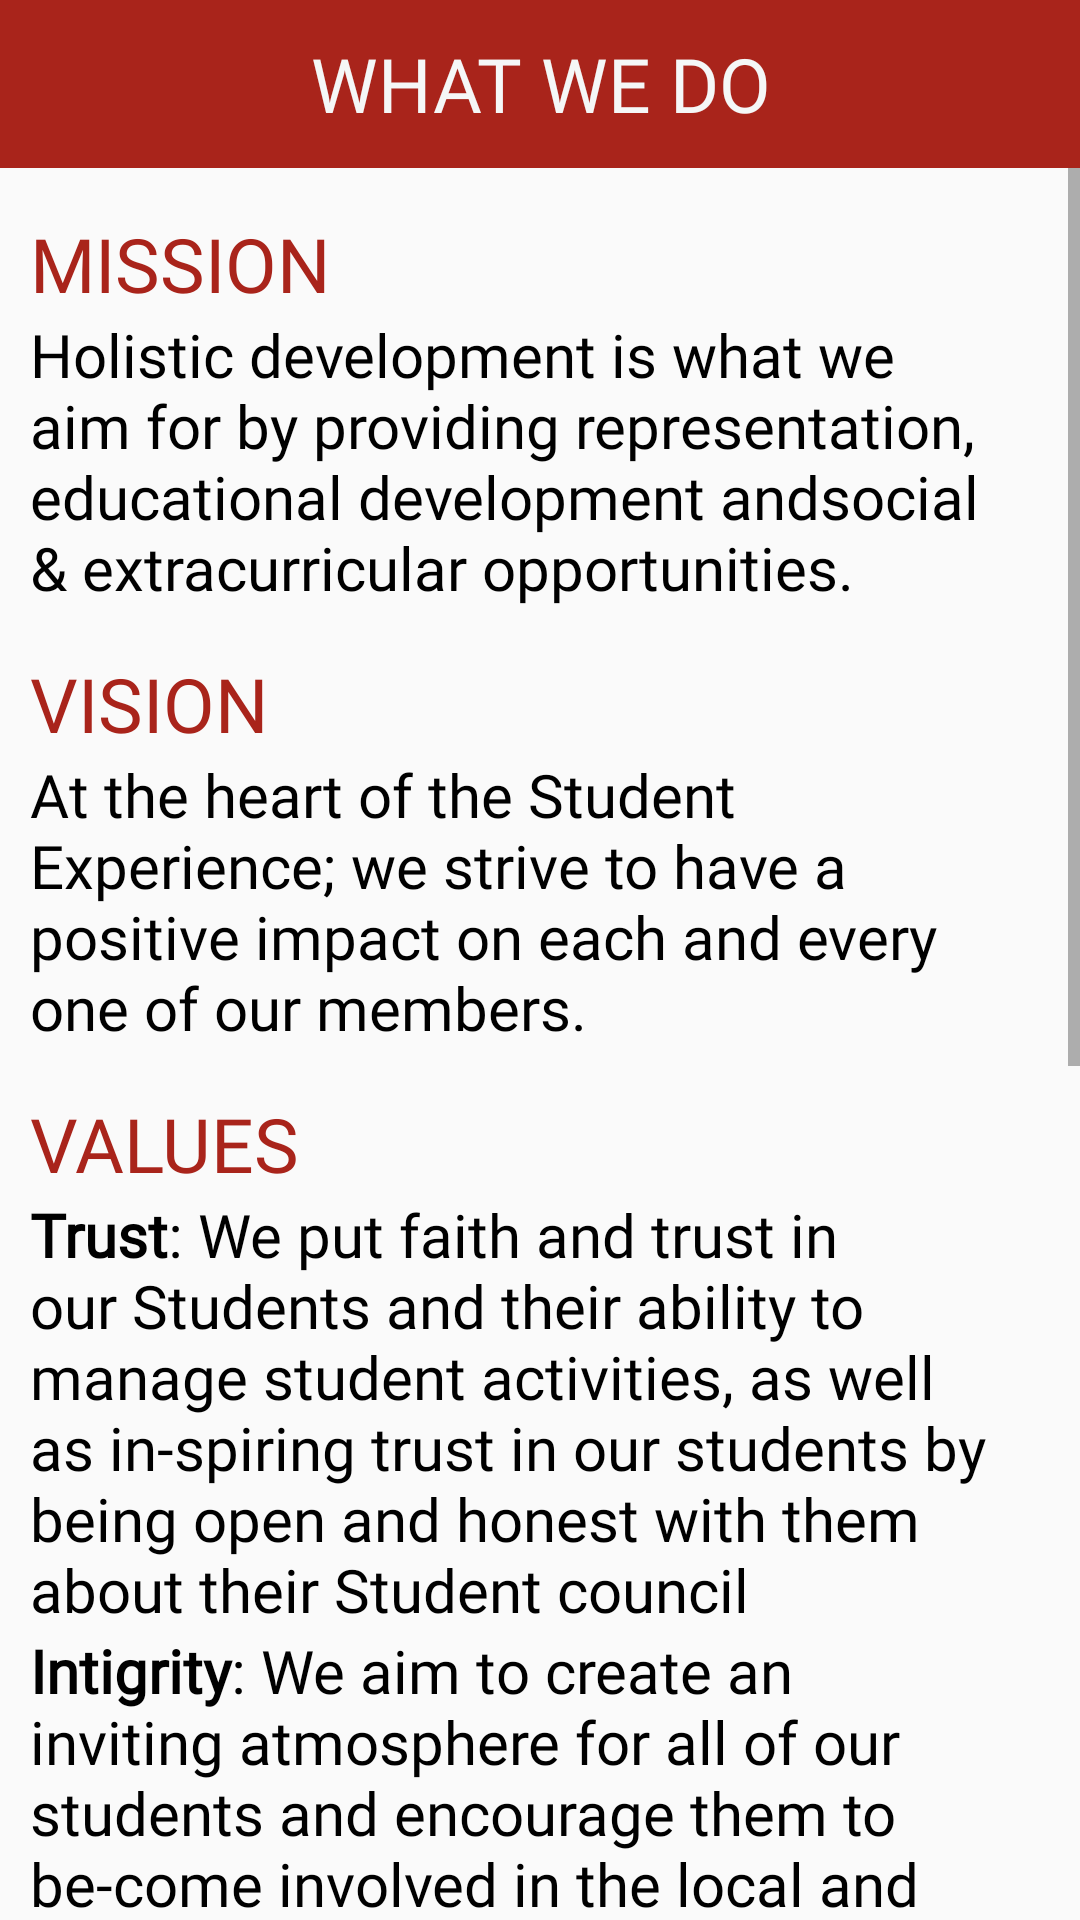

The Android layout XML behind this screen, and the referenced resources:
<!-- AndroidManifest.xml: application theme Theme.AppCompat.Light.NoActionBar -->
<!-- res/layout/activity_what_we_do.xml -->
<?xml version="1.0" encoding="utf-8"?>
<LinearLayout xmlns:android="http://schemas.android.com/apk/res/android"
    xmlns:app="http://schemas.android.com/apk/res-auto"
    xmlns:tools="http://schemas.android.com/tools"
    android:layout_width="match_parent"
    android:layout_height="match_parent"
    tools:context=".Activities.WhatWeDoActivity"
    android:orientation="vertical">

    <LinearLayout
        android:layout_width="match_parent"
        android:layout_height="?attr/actionBarSize"
        android:background="@color/lightred"
        android:gravity="center">

        <TextView
            android:layout_width="match_parent"
            android:layout_height="match_parent"
            android:text="WHAT WE DO"
            android:textColor="@color/text_white"
            android:textSize="25sp"
            android:gravity="center"
            android:fontFamily="@font/helveticaneue_bold"/>
    </LinearLayout>


    <ScrollView
        android:layout_width="match_parent"
        android:layout_height="match_parent">
    <LinearLayout
        android:layout_width="match_parent"
        android:layout_height="wrap_content"
        android:orientation="vertical"
        >

        <TextView
            android:layout_width="wrap_content"
            android:layout_height="wrap_content"
            android:text="MISSION"
            android:layout_marginStart="10dp"
            android:textSize="25sp"
            android:layout_marginTop="15dp"
            android:textColor="@color/lightred"
            android:fontFamily="@font/helveticaneue_bold" />
        <TextView
            android:layout_width="wrap_content"
            android:layout_height="wrap_content"
            android:text="@string/What_we_do_Mission"
            android:layout_marginStart="10dp"
            android:layout_marginEnd="30dp"
            android:textSize="20dp"
            android:fontFamily="@font/helveticaneue_regular"
            android:textColor="@color/text_black"/>
        <TextView
            android:layout_width="wrap_content"
            android:layout_height="wrap_content"
            android:text="VISION"
            android:textSize="25sp"
            android:textColor="@color/lightred"
            android:fontFamily="@font/helveticaneue_bold"
            android:layout_marginStart="10dp"
            android:layout_marginTop="15dp" />
        <TextView
            android:layout_width="wrap_content"
            android:layout_height="wrap_content"
            android:text="@string/What_we_do_Vision"
            android:layout_marginStart="10dp"
            android:layout_marginEnd="30dp"
            android:textSize="20dp"
            android:fontFamily="@font/helveticaneue_regular"
            android:textColor="@color/text_black"/>
        <TextView
            android:layout_width="wrap_content"
            android:layout_height="wrap_content"
            android:text="VALUES"
            android:textSize="25sp"
            android:textColor="@color/lightred"
            android:fontFamily="@font/helveticaneue_bold"
            android:layout_marginStart="10dp"
            android:layout_marginTop="15dp"/>
        <TextView
            android:layout_width="wrap_content"
            android:layout_height="wrap_content"
            android:text="@string/What_we_do_Values_Trust"
            android:layout_marginStart="10dp"
            android:layout_marginEnd="30dp"
            android:textSize="20dp"
            android:fontFamily="@font/helveticaneue_regular"
            android:textColor="@color/text_black"/>

        <TextView
            android:layout_width="wrap_content"
            android:layout_height="wrap_content"
            android:text="@string/What_we_do_Values_Intigrity"
            android:layout_marginStart="10dp"
            android:layout_marginEnd="30dp"
            android:textSize="20dp"
            android:fontFamily="@font/helveticaneue_regular"
            android:textColor="@color/text_black"/>
        <TextView
            android:layout_width="wrap_content"
            android:layout_height="wrap_content"
            android:text="@string/What_we_do_Enviroment"
            android:layout_marginStart="10dp"
            android:layout_marginEnd="30dp"
            android:textSize="20dp"
            android:fontFamily="@font/helveticaneue_regular"
            android:textColor="@color/text_black"/>
        <TextView
            android:layout_width="wrap_content"
            android:layout_height="wrap_content"
            android:text="@string/What_we_do_Equality"
            android:layout_marginStart="10dp"
            android:layout_marginEnd="30dp"
            android:textSize="20dp"
            android:fontFamily="@font/helveticaneue_regular"
            android:textColor="@color/text_black"/>
        <TextView
            android:layout_width="wrap_content"
            android:layout_height="wrap_content"
            android:text="@string/What_we_do_Empowerment"
            android:layout_marginStart="10dp"
            android:layout_marginEnd="30dp"
            android:textSize="20dp"
            android:fontFamily="@font/helveticaneue_regular"
            android:textColor="@color/text_black"/>


    </LinearLayout>


    </ScrollView>



</LinearLayout>
<!-- resources referenced by this layout -->
<resources>
  <color name="lightred">#a9241b</color>
  <color name="text_black">#000000</color>
  <color name="text_white">#f5f7f7</color>
  <string name="What_we_do_Empowerment"><b>Empowerment</b>: The opinions, fears, prospects and wishes of students are at the heart of everything we do and allow us to set targets that are realistic
          to their expectations.</string>
  <string name="What_we_do_Enviroment"><b>Environment</b>: We look to not only campaign about issues surrounding our environment, but provide an example for others to follow by reducing
          our carbon footprint and constantly improving our methods of recycling. We also believe in providing safe and friendly spaces for our students use.</string>
  <string name="What_we_do_Equality"><b>Equality</b>: We encourage a culture of friendship between all of our students regardless of sex, age, race, religion, disability, sexual preference
          or any other possible discriminatory factors.</string>
  <string name="What_we_do_Mission">Holistic development is what we aim for by providing representation, educational development andsocial &amp; extracurricular opportunities.</string>
  <string name="What_we_do_Values_Intigrity"><b>Intigrity</b>: We aim to create an inviting atmosphere for all of our students and encourage them to be-come involved in the local and
          national Student community and the residential community of the city they dwell in.</string>
  <string name="What_we_do_Values_Trust"><b>Trust</b>: We put faith and trust in our Students and their ability to manage student activities, as well as in-spiring trust in our students
          by being open and honest with them about their Student council</string>
  <string name="What_we_do_Vision">At the heart of the Student Experience; we strive to have a positive impact on each and every one of our members.</string>
</resources>
